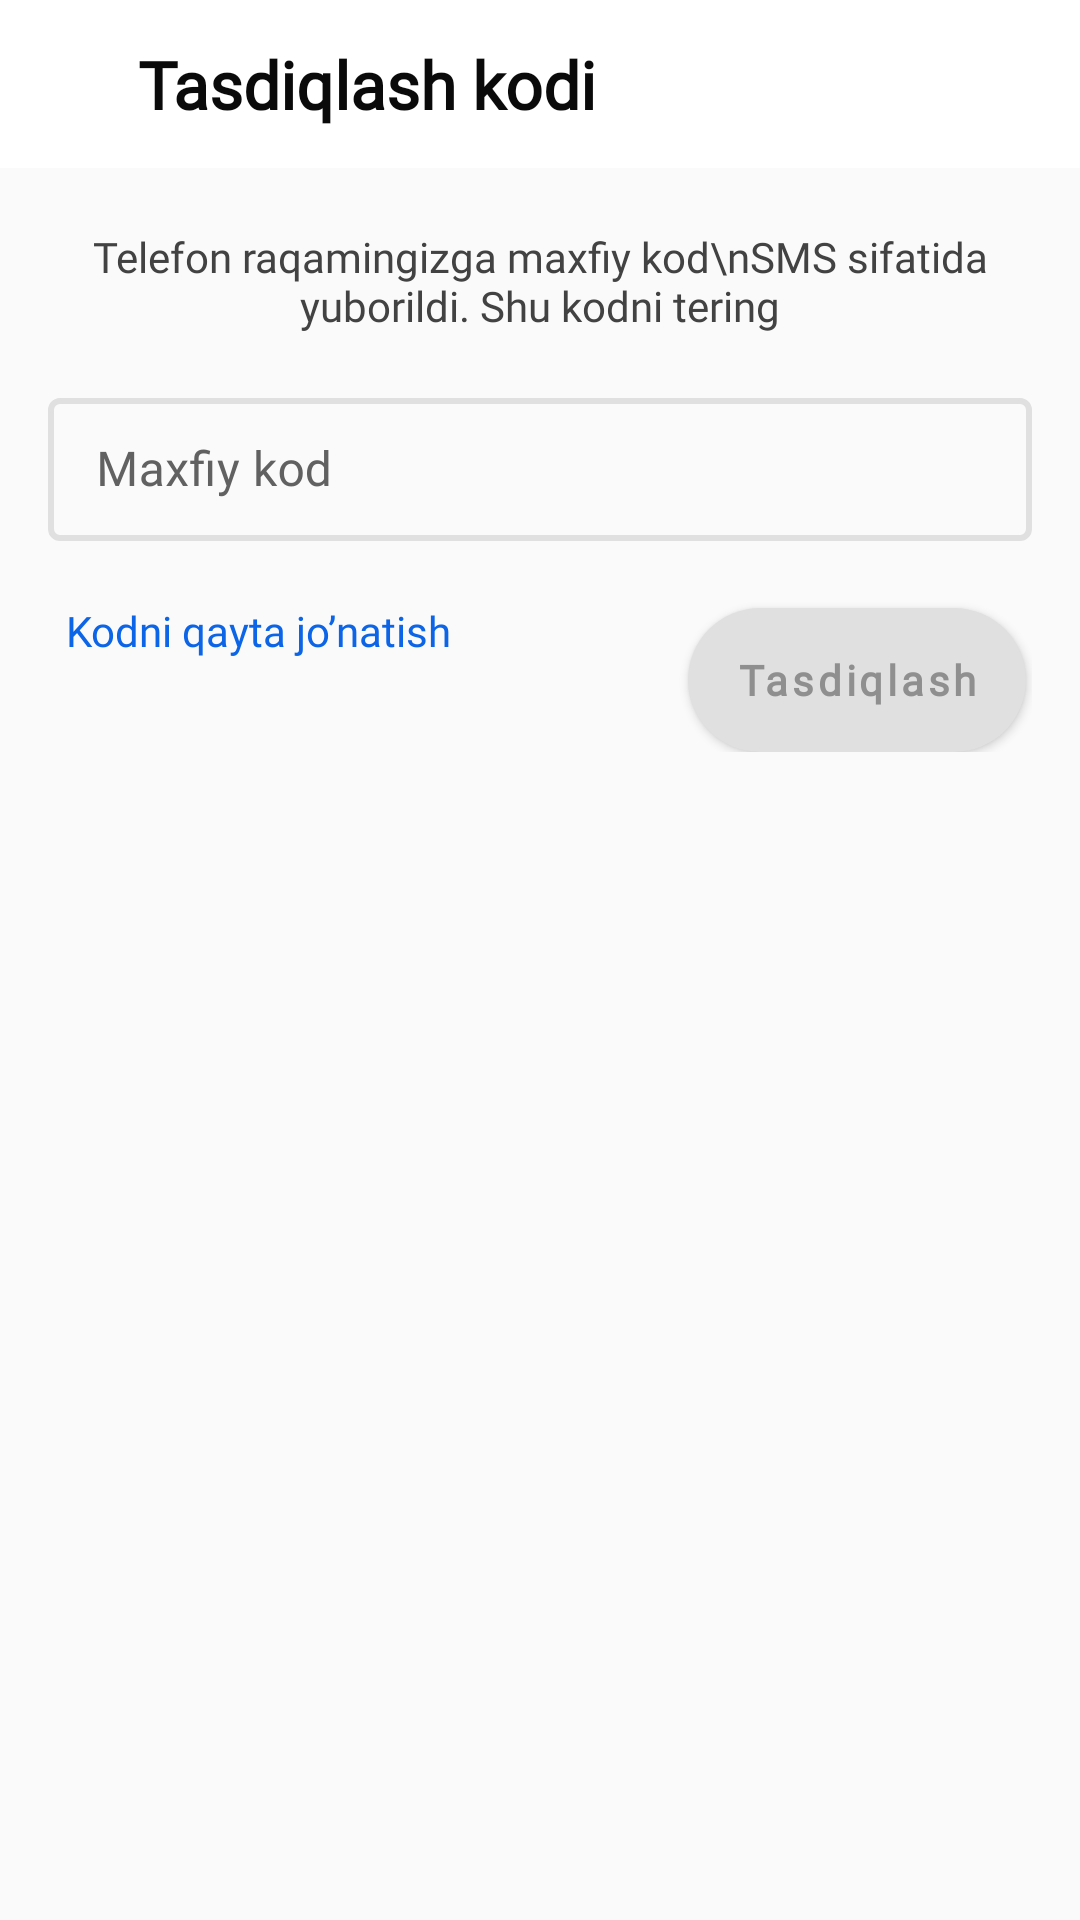

Reconstruct the res/layout file that produces this screen, plus the resources it refers to.
<!-- AndroidManifest.xml: application theme Theme.Footzone -->
<!-- res/layout/fragment_verification.xml -->
<?xml version="1.0" encoding="utf-8"?>
<androidx.coordinatorlayout.widget.CoordinatorLayout xmlns:android="http://schemas.android.com/apk/res/android"
    xmlns:app="http://schemas.android.com/apk/res-auto"
    xmlns:tools="http://schemas.android.com/tools"
    android:layout_width="match_parent"
    android:layout_height="match_parent"
    tools:context=".ui.fragments.verification.VerificationFragment">

    <com.google.android.material.appbar.AppBarLayout
        android:id="@+id/appBar"
        android:layout_width="match_parent"
        android:layout_height="wrap_content"
        android:background="@color/white"
        app:elevation="0dp">

        <androidx.appcompat.widget.Toolbar
            android:layout_width="match_parent"
            android:layout_height="?attr/actionBarSize">

            <LinearLayout
                android:layout_width="match_parent"
                android:layout_height="match_parent"
                android:layout_marginEnd="20dp"
                android:gravity="center_vertical"
                android:orientation="horizontal">

                <ImageView
                    android:id="@+id/ivBack"
                    android:layout_width="wrap_content"
                    android:layout_height="wrap_content"
                    android:background="@drawable/image_view_ic_back"
                    android:padding="10dp"
                    android:src="@drawable/ic_back_icon" />

                <TextView
                    android:layout_width="0dp"
                    android:layout_height="wrap_content"
                    android:layout_marginStart="10dp"
                    android:layout_weight="1"
                    android:fontFamily="@font/poppins_bold"
                    android:text="Tasdiqlash kodi"
                    android:textColor="#0A0A0A"
                    android:textSize="22sp"
                    android:textStyle="bold" />
            </LinearLayout>
        </androidx.appcompat.widget.Toolbar>
    </com.google.android.material.appbar.AppBarLayout>

    <LinearLayout
        android:layout_width="match_parent"
        android:layout_height="match_parent"
        android:layout_marginStart="16dp"
        android:layout_marginTop="20dp"
        android:layout_marginEnd="16dp"
        android:gravity="center_horizontal"
        android:orientation="vertical"
        app:layout_behavior="@string/appbar_scrolling_view_behavior">

        <TextView
            android:layout_width="wrap_content"
            android:layout_height="wrap_content"
            android:fontFamily="@font/poppins_bold"
            android:gravity="center"
            android:text="Telefon raqamingizga maxfiy kod\nSMS sifatida yuborildi. Shu kodni tering"
            android:textColor="#424242"
            android:textSize="14sp" />

        <com.google.android.material.textfield.TextInputLayout
            android:id="@+id/textInputLayoutVerificationCode"
            style="@style/LoginTextInputLayoutStyle"
            android:layout_width="match_parent"
            android:layout_height="wrap_content"
            android:layout_marginTop="16dp"
            android:hint="Maxfiy kod"
            app:errorEnabled="true"
            app:errorTextColor="#C8303F">

            <com.google.android.material.textfield.TextInputEditText
                android:id="@+id/editTextVerificationCode"
                android:layout_width="match_parent"
                android:layout_height="wrap_content"
                android:fontFamily="@font/poppins_bold"
                android:inputType="number"
                android:maxLength="6"
                android:maxLines="1"
                android:textColor="#0A0A0A"
                android:textSize="16sp" />
        </com.google.android.material.textfield.TextInputLayout>

        <androidx.constraintlayout.widget.ConstraintLayout
            android:layout_width="match_parent"
            android:layout_height="wrap_content"
            android:orientation="horizontal">

            <TextView
                android:id="@+id/tvResendCode"
                android:layout_width="wrap_content"
                android:layout_height="wrap_content"
                android:background="@drawable/dialog_textview_background"
                android:fontFamily="@font/poppins_bold"
                android:paddingHorizontal="6dp"
                android:text="Kodni qayta jo’natish"
                android:textColor="#0C64E6"
                android:textSize="14sp"
                app:layout_constraintStart_toStartOf="parent"
                app:layout_constraintTop_toTopOf="parent" />

            <com.google.android.material.button.MaterialButton
                android:id="@+id/confirmationButton"
                android:layout_width="wrap_content"
                android:layout_height="wrap_content"
                android:layout_gravity="end"
                android:layout_margin="2dp"
                android:background="@drawable/button_register_filled_rounded_corner1"
                android:clickable="false"
                android:fontFamily="@font/poppins_bold"
                android:maxLines="1"
                android:text="Tasdiqlash"
                android:textAllCaps="false"
                android:textColor="#8F8F8F"
                android:textSize="14sp"
                android:textStyle="bold"
                app:backgroundTint="@null"
                app:layout_constraintEnd_toEndOf="parent"
                app:layout_constraintTop_toTopOf="parent" />

        </androidx.constraintlayout.widget.ConstraintLayout>
    </LinearLayout>

</androidx.coordinatorlayout.widget.CoordinatorLayout>
<!-- resources referenced by this layout -->
<resources>
  <color name="white">#FFFFFFFF</color>
  <!-- drawable button_register_filled_rounded_corner1 (drawable-v24) -->
  <?xml version="1.0" encoding="utf-8"?>
  <selector xmlns:android="http://schemas.android.com/apk/res/android">
      <item>
          <shape android:shape="rectangle">
              <solid android:color="#E0E0E0"/>
              <corners android:radius="100dp"/>
          </shape>
      </item>
  </selector>
  <!-- drawable dialog_textview_background (drawable) -->
  <selector xmlns:android="http://schemas.android.com/apk/res/android">
      
      <item android:state_pressed="false">
          <shape android:shape="rectangle">
              <solid android:color="@android:color/transparent" />
          </shape>
      </item>
      
      <item android:state_pressed="true">
          <shape android:shape="rectangle">
              <solid android:color="@color/state_pressed_color" />
              <corners android:radius="4dp"/>
          </shape>
      </item>
  </selector>
  <!-- drawable image_view_ic_back (drawable) -->
  <selector xmlns:android="http://schemas.android.com/apk/res/android">
      
      <item android:state_pressed="false">
          <shape android:shape="rectangle">
              <corners android:radius="50dp" />
              <solid android:color="@android:color/transparent" />
          </shape>
      </item>
      
      <item android:state_pressed="true">
          <shape android:shape="rectangle">
              <corners android:radius="50dp" />
              <solid android:color="@color/state_pressed_color" />
          </shape>
      </item>
  </selector>
  <style name="LoginTextInputLayoutStyle" parent="Widget.MaterialComponents.TextInputLayout.OutlinedBox.Dense">
          <item name="boxStrokeColor">@color/text_input_box_stroke</item>
          <item name="android:textColorHint">#616161</item>
          <item name="android:fontFamily">@font/roboto</item>
          <item name="hintTextColor">@color/selector_hint_text_color</item>
          <item name="boxStrokeWidth">2dp</item>
      </style>
  <style name="Theme.Footzone" parent="Theme.MaterialComponents.Light.NoActionBar.Bridge">
          
          <item name="colorPrimary">@color/purple_500</item>
          <item name="colorPrimaryVariant">@color/purple_700</item>
          <item name="colorOnPrimary">@color/white</item>
          
          <item name="colorSecondary">@color/teal_200</item>
          <item name="colorSecondaryVariant">@color/teal_700</item>
          <item name="colorOnSecondary">@color/black</item>
          <item name="android:windowDisablePreview">true</item>
          
          <item name="android:statusBarColor" tools:targetApi="l">@android:color/transparent</item>
          
      </style>
  <color name="state_pressed_color">#D1E1FB</color>
  <color name="purple_500">#FF6200EE</color>
  <color name="purple_700">#FF3700B3</color>
  <color name="teal_200">#FF03DAC5</color>
  <color name="teal_700">#FF018786</color>
  <color name="black">#FF000000</color>
</resources>
